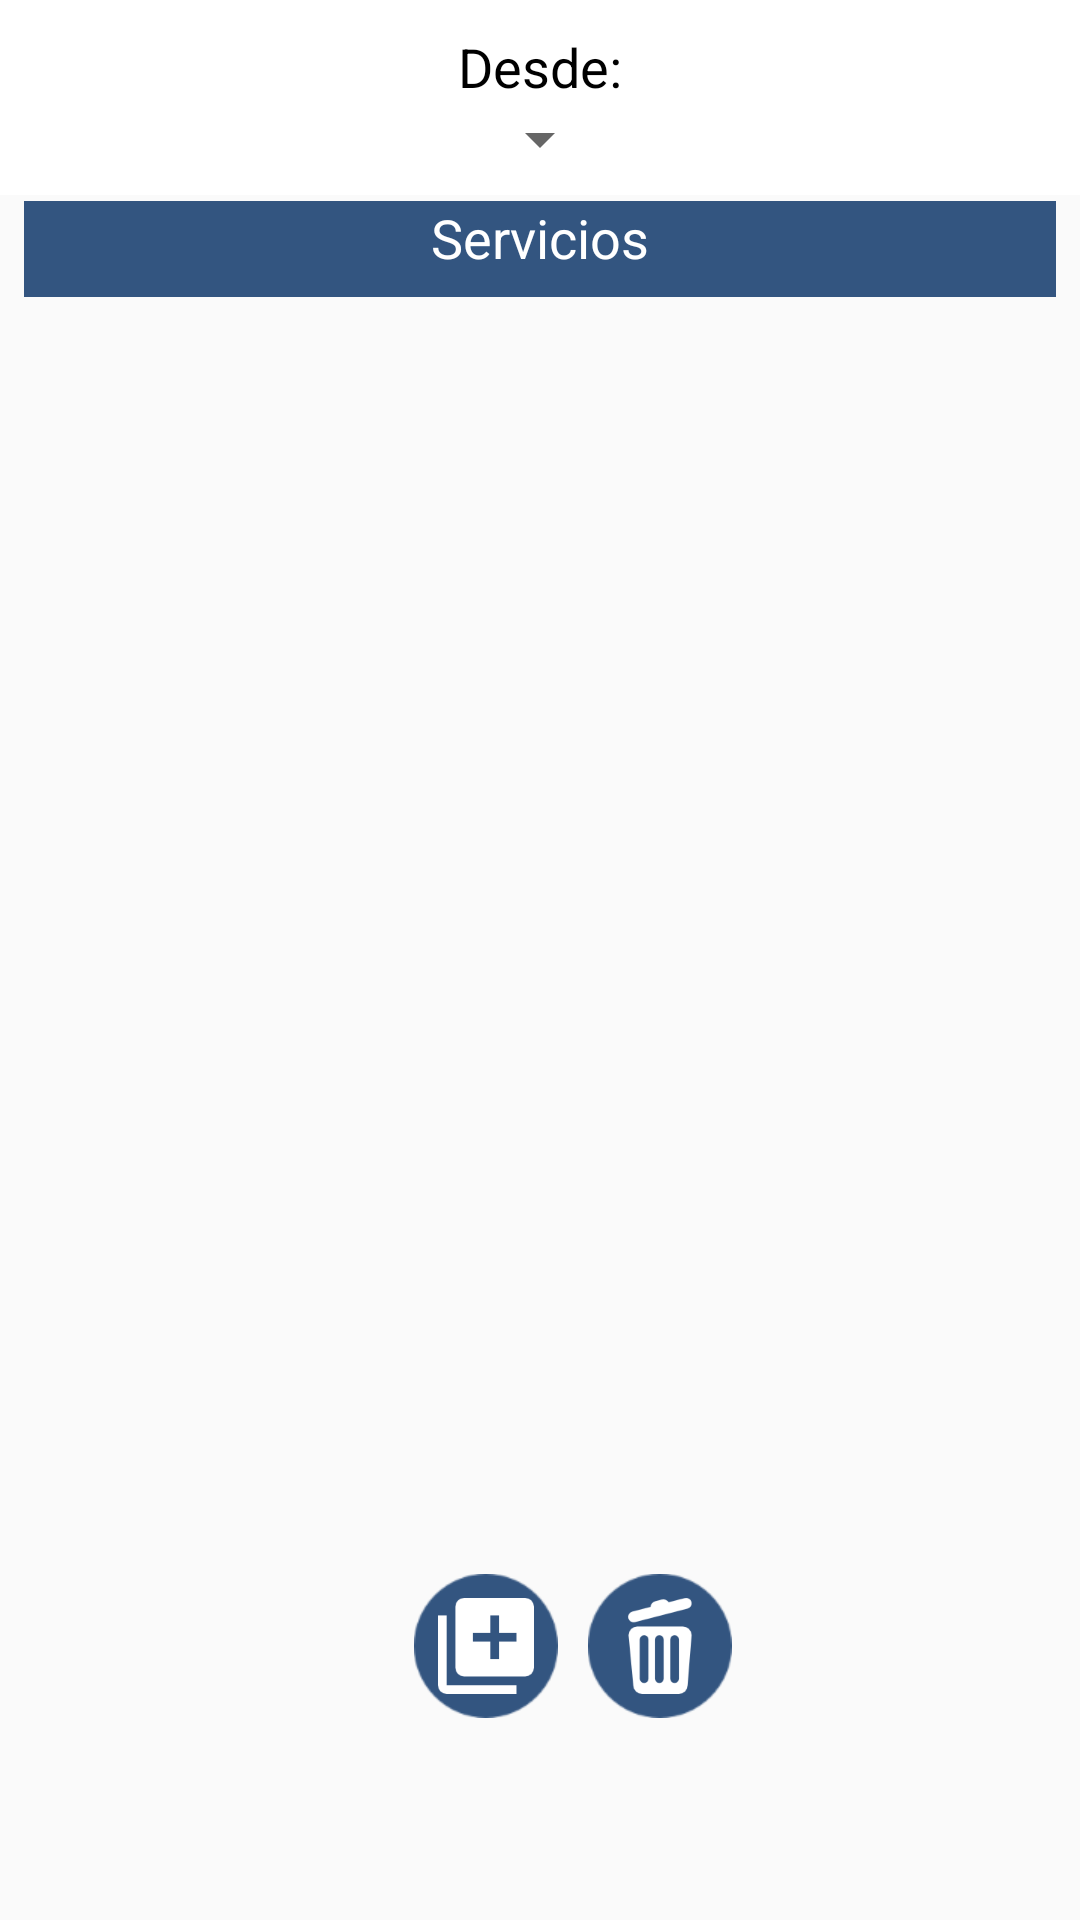

Here is an Android app screen rendered from its layout file. Give the layout XML and the strings, colors and styles it references.
<!-- AndroidManifest.xml: application theme AppTheme -->
<!-- res/layout/activity_pagos.xml -->
<?xml version="1.0" encoding="utf-8"?>
<android.support.constraint.ConstraintLayout
    xmlns:android="http://schemas.android.com/apk/res/android"

    xmlns:app="http://schemas.android.com/apk/res-auto"

    android:layout_width="match_parent"
    android:layout_height="match_parent">

    <LinearLayout
        android:id="@+id/linearLayoutPagos"
        android:layout_width="match_parent"
        android:layout_height="65dp"
        android:background="@android:color/white"
        android:orientation="vertical"
        app:layout_constraintStart_toStartOf="@+id/listViewPagos"
        app:layout_constraintTop_toTopOf="parent">

        <TextView
            android:layout_width="match_parent"
            android:layout_height="wrap_content"
            android:layout_marginTop="10dp"
            android:text="@string/desde_pagos"
            android:textAlignment="center"
            android:textColor="@android:color/black"
            android:textSize="18sp" />

        <Spinner
            android:id="@+id/spn_desde"
            android:layout_width="wrap_content"
            android:layout_height="wrap_content"
            android:layout_gravity="center"


            android:spinnerMode="dialog"
            >

        </Spinner>


    </LinearLayout>

    <LinearLayout
        android:id="@+id/linear_texto_cuenta"
        android:layout_width="match_parent"
        android:layout_height="wrap_content"
        android:layout_marginEnd="8dp"
        android:layout_marginStart="8dp"
        android:layout_marginTop="2dp"
        android:background="#335580"

        android:orientation="horizontal"
        app:layout_constraintEnd_toEndOf="parent"
        app:layout_constraintStart_toStartOf="parent"
        app:layout_constraintTop_toBottomOf="@+id/linearLayoutPagos">

        <TextView
            android:layout_width="match_parent"
            android:layout_height="32dp"
            android:text="@string/txt_servicio"
            android:textAlignment="center"
            android:textColor="@android:color/background_light"
            android:textSize="18sp" />

    </LinearLayout>

    <ListView
        android:id="@+id/listViewPagos"
        android:layout_width="0dp"
        android:layout_height="352dp"


        android:layout_marginTop="30dp"
        app:layout_constraintEnd_toEndOf="parent"
        app:layout_constraintStart_toStartOf="parent"
        app:layout_constraintTop_toTopOf="@+id/linear_texto_cuenta">

    </ListView>

    <LinearLayout
        android:id="@+id/linearLayoutBotones"
        android:layout_width="match_parent"
        android:layout_height="50dp"

        android:layout_marginTop="6dp"
        android:orientation="horizontal"


        app:layout_constraintBottom_toBottomOf="parent"
        app:layout_constraintTop_toBottomOf="@+id/listViewPagos">

        <ImageButton
            android:id="@+id/btn_agregar_servicio"
            android:layout_width="48dp"
            android:layout_height="48dp"
            android:layout_marginLeft="138dp"
            android:layout_marginTop="2dp"
            android:background="@mipmap/circulo"
            android:src="@mipmap/anadir"

            >

        </ImageButton>

        <ImageButton
            android:id="@+id/btn_eliminar_servicio"
            android:layout_width="48dp"
            android:layout_height="48dp"
            android:layout_marginLeft="10dp"
            android:layout_marginTop="2dp"
            android:background="@mipmap/circulo"
            android:src="@mipmap/basura"

            ></ImageButton>


    </LinearLayout>

    <FrameLayout
        android:layout_width="match_parent"
        android:layout_height="match_parent"
        android:id="@+id/container_fragment_pagos"></FrameLayout>

</android.support.constraint.ConstraintLayout>
<!-- resources referenced by this layout -->
<resources>
  <!-- mipmap anadir: png bitmap (mipmap-hdpi, 655 bytes) -->
  <!-- mipmap basura: png bitmap (mipmap-hdpi, 1214 bytes) -->
  <!-- mipmap circulo: png bitmap (mipmap-hdpi, 1237 bytes) -->
  <string name="desde_pagos">Desde:</string>
  <string name="txt_servicio">Servicios</string>
  <style name="AppTheme" parent="Theme.AppCompat.Light.DarkActionBar">
          
          <item name="colorPrimary">#335580</item>
          <item name="colorPrimaryDark">#335580</item>
          <item name="colorAccent">#335580</item>
      </style>
</resources>
